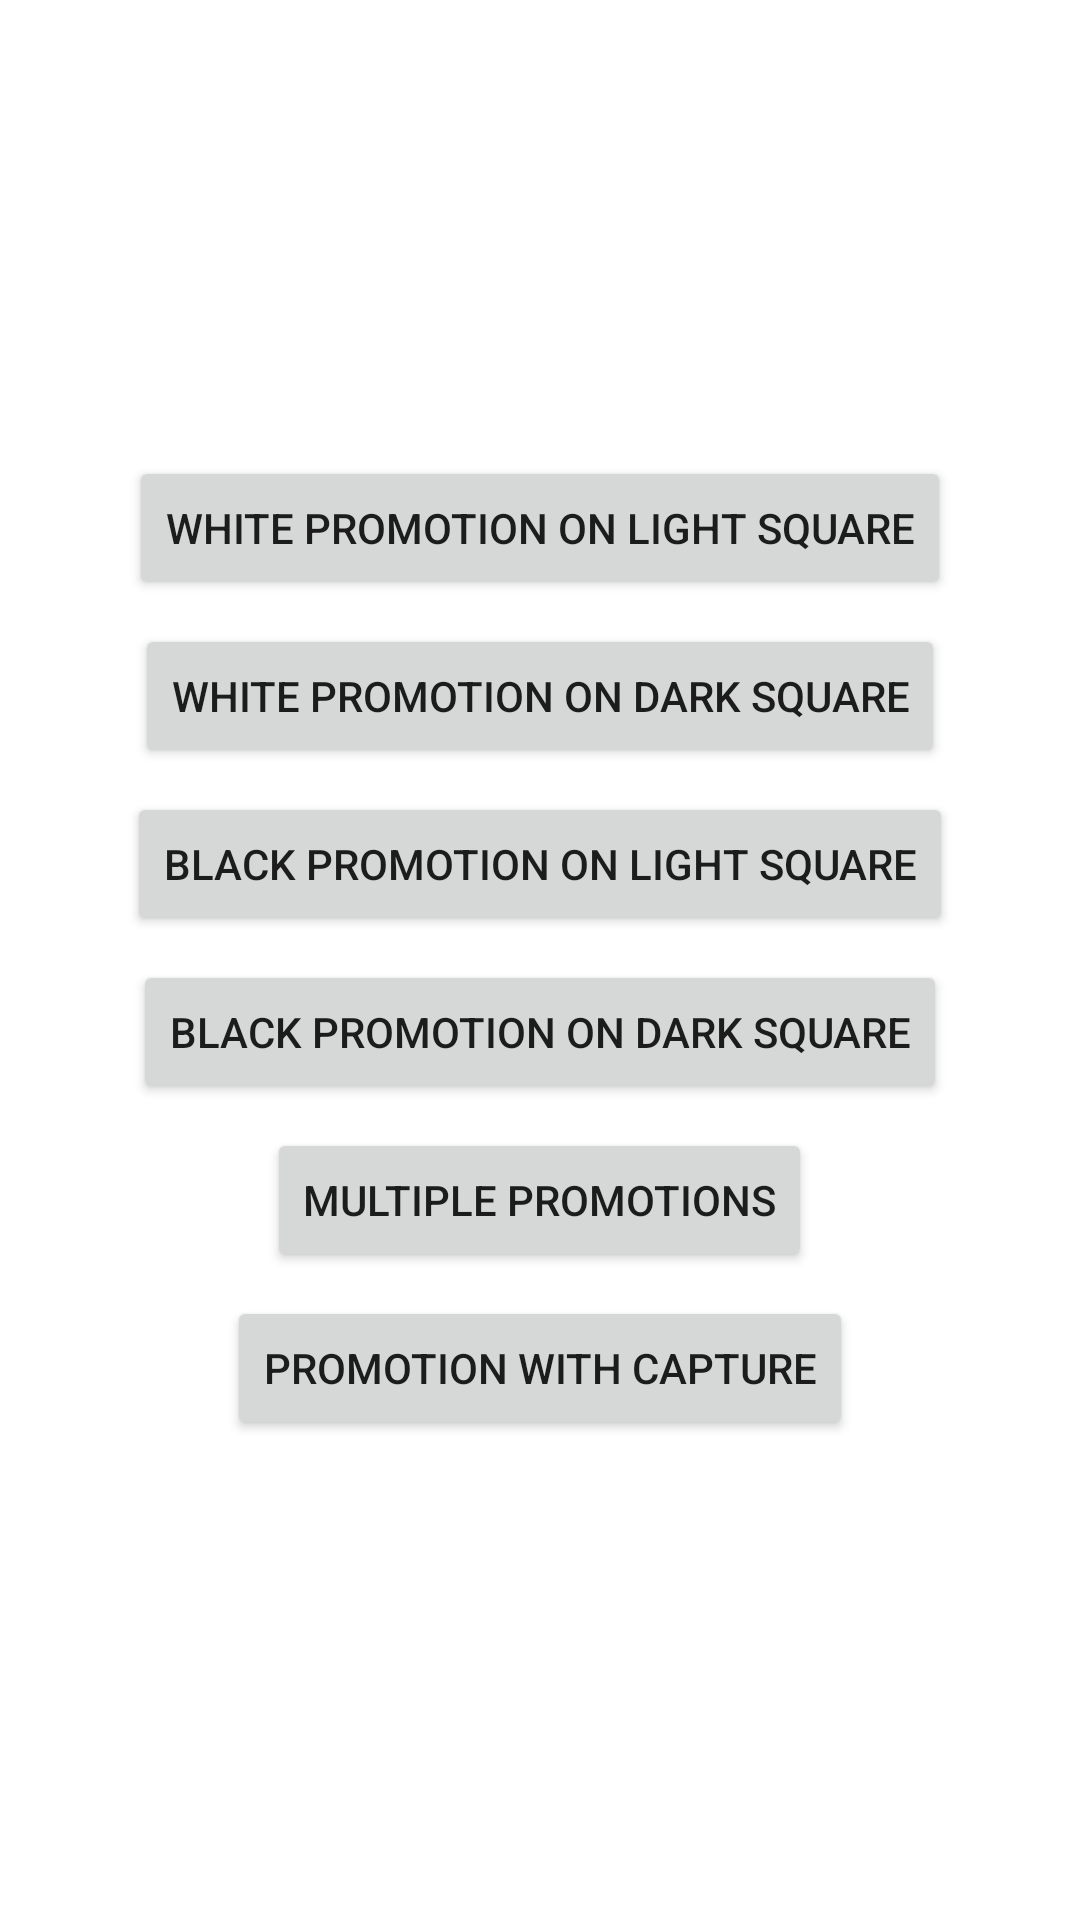

Layout XML and referenced resources for this Android screen:
<!-- AndroidManifest.xml: application theme Theme.FogChess -->
<!-- res/layout/promotion_tests_menu.xml -->
<?xml version="1.0" encoding="utf-8"?>
<LinearLayout xmlns:android="http://schemas.android.com/apk/res/android"
    android:layout_width="match_parent"
    android:layout_height="match_parent"
    android:orientation="vertical"
    android:padding="16dp"
    android:gravity="center">

    <Button
        android:id="@+id/btn_white_promotion_light"
        android:layout_width="wrap_content"
        android:layout_height="wrap_content"
        android:text="White Promotion on Light Square"
        android:layout_marginBottom="8dp" />

    <Button
        android:id="@+id/btn_white_promotion_dark"
        android:layout_width="wrap_content"
        android:layout_height="wrap_content"
        android:text="White Promotion on Dark Square"
        android:layout_marginBottom="8dp" />

    <Button
        android:id="@+id/btn_black_promotion_light"
        android:layout_width="wrap_content"
        android:layout_height="wrap_content"
        android:text="Black Promotion on Light Square"
        android:layout_marginBottom="8dp" />

    <Button
        android:id="@+id/btn_black_promotion_dark"
        android:layout_width="wrap_content"
        android:layout_height="wrap_content"
        android:text="Black Promotion on Dark Square"
        android:layout_marginBottom="8dp" />

    <Button
        android:id="@+id/btn_multiple_promotions"
        android:layout_width="wrap_content"
        android:layout_height="wrap_content"
        android:text="Multiple Promotions"
        android:layout_marginBottom="8dp" />

    <Button
        android:id="@+id/btn_promotion_with_capture"
        android:layout_width="wrap_content"
        android:layout_height="wrap_content"
        android:text="Promotion with Capture"
        android:layout_marginBottom="8dp" />

</LinearLayout>
<!-- resources referenced by this layout -->
<resources>
  <style name="Theme.FogChess" parent="Theme.MaterialComponents.DayNight.DarkActionBar">
      
      <item name="colorPrimary">@android:color/darker_gray</item>
      <item name="colorOnPrimary">@android:color/white</item>
      <item name="colorSecondary">@android:color/holo_blue_dark</item>
      <item name="colorOnSecondary">@android:color/white</item>
  </style>
</resources>
